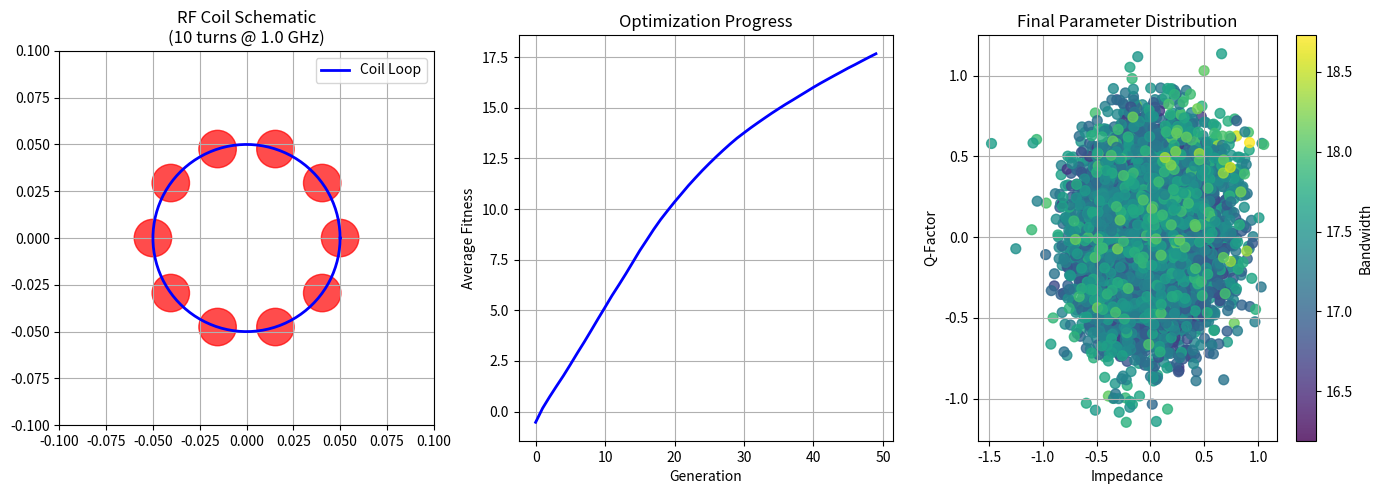

Source code (Python):
import numpy as np
from scipy.stats import norm
from dataclasses import dataclass
import matplotlib.pyplot as plt
from matplotlib.patches import Circle, Wedge
import matplotlib.patches as mpatches

@dataclass
class RFCoilConfig:
    num_turns: int
    radius: float
    frequency: float
    
class StatisticalCoilEvolution:
    def __init__(self, config: RFCoilConfig, population_size: int = 10000):
        self.config = config
        self.population_size = population_size
        self.distributions = np.random.normal(0, 1, (population_size, 3))
        self.fitness_history = []
        
    def evaluate_fitness(self, params):
        """Calculate coil efficiency based on parameters"""
        impedance, q_factor, bandwidth = params
        return -(impedance**2 + q_factor**2 - bandwidth) + 1
    
    def evolve_generation(self, generations: int = 1000):
        """Self-evolving distributions over generations"""
        for gen in range(generations):
            fitness = np.array([self.evaluate_fitness(p) for p in self.distributions])
            self.fitness_history.append(np.median(fitness))
            
            top_idx = np.argsort(fitness)[-self.population_size//2:]
            self.distributions = self.distributions[top_idx]
            
            variance = 1.0 / (1.0 + gen * 0.1)
            mutations = np.random.normal(0, variance, self.distributions.shape)
            self.distributions = np.vstack([self.distributions, self.distributions + mutations])
    
    def plot_schematic(self):
        """Visualize coil schematic and evolution"""
        fig = plt.figure(figsize=(14, 5))
        
        # RF Coil schematic
        ax1 = plt.subplot(131)
        self._draw_coil(ax1)
        
        # Fitness evolution
        ax2 = plt.subplot(132)
        ax2.plot(self.fitness_history, linewidth=2, color='blue')
        ax2.set_xlabel("Generation")
        ax2.set_ylabel("Average Fitness")
        ax2.set_title("Optimization Progress")
        ax2.grid()
        
        # Parameter distribution
        ax3 = plt.subplot(133)
        scatter = ax3.scatter(self.distributions[:, 0], self.distributions[:, 1], 
                       c=self.distributions[:, 2], cmap='viridis', s=50, alpha=0.8)
        ax3.set_xlabel("Impedance")
        ax3.set_ylabel("Q-Factor")
        ax3.set_title("Final Parameter Distribution")
        ax3.grid()
        plt.colorbar(scatter, ax=ax3, label="Bandwidth")
        
        plt.tight_layout()
        plt.show()
    
    def _draw_coil(self, ax):
        """Draw RF coil schematic"""
        angles = np.linspace(0, 2*np.pi, self.config.num_turns, endpoint=False)
        
        for i, angle in enumerate(angles):
            x = self.config.radius * np.cos(angle)
            y = self.config.radius * np.sin(angle)
            circle = Circle((x, y), 0.01, color='red', alpha=0.7)
            ax.add_patch(circle)
        
        # Draw outer loop
        theta = np.linspace(0, 2*np.pi, 100)
        x = self.config.radius * np.cos(theta)
        y = self.config.radius * np.sin(theta)
        ax.plot(x, y, 'b-', linewidth=2, label='Coil Loop')
        
        ax.set_xlim(-0.1, 0.1)
        ax.set_ylim(-0.1, 0.1)
        ax.set_aspect('equal')
        ax.set_title(f"RF Coil Schematic\n({self.config.num_turns} turns @ {self.config.frequency/1e9:.1f} GHz)")
        ax.grid()
        ax.legend()

# Usage
config = RFCoilConfig(num_turns=10, radius=0.05, frequency=1e9)
coil = StatisticalCoilEvolution(config)
coil.evolve_generation(generations=50)
coil.plot_schematic()